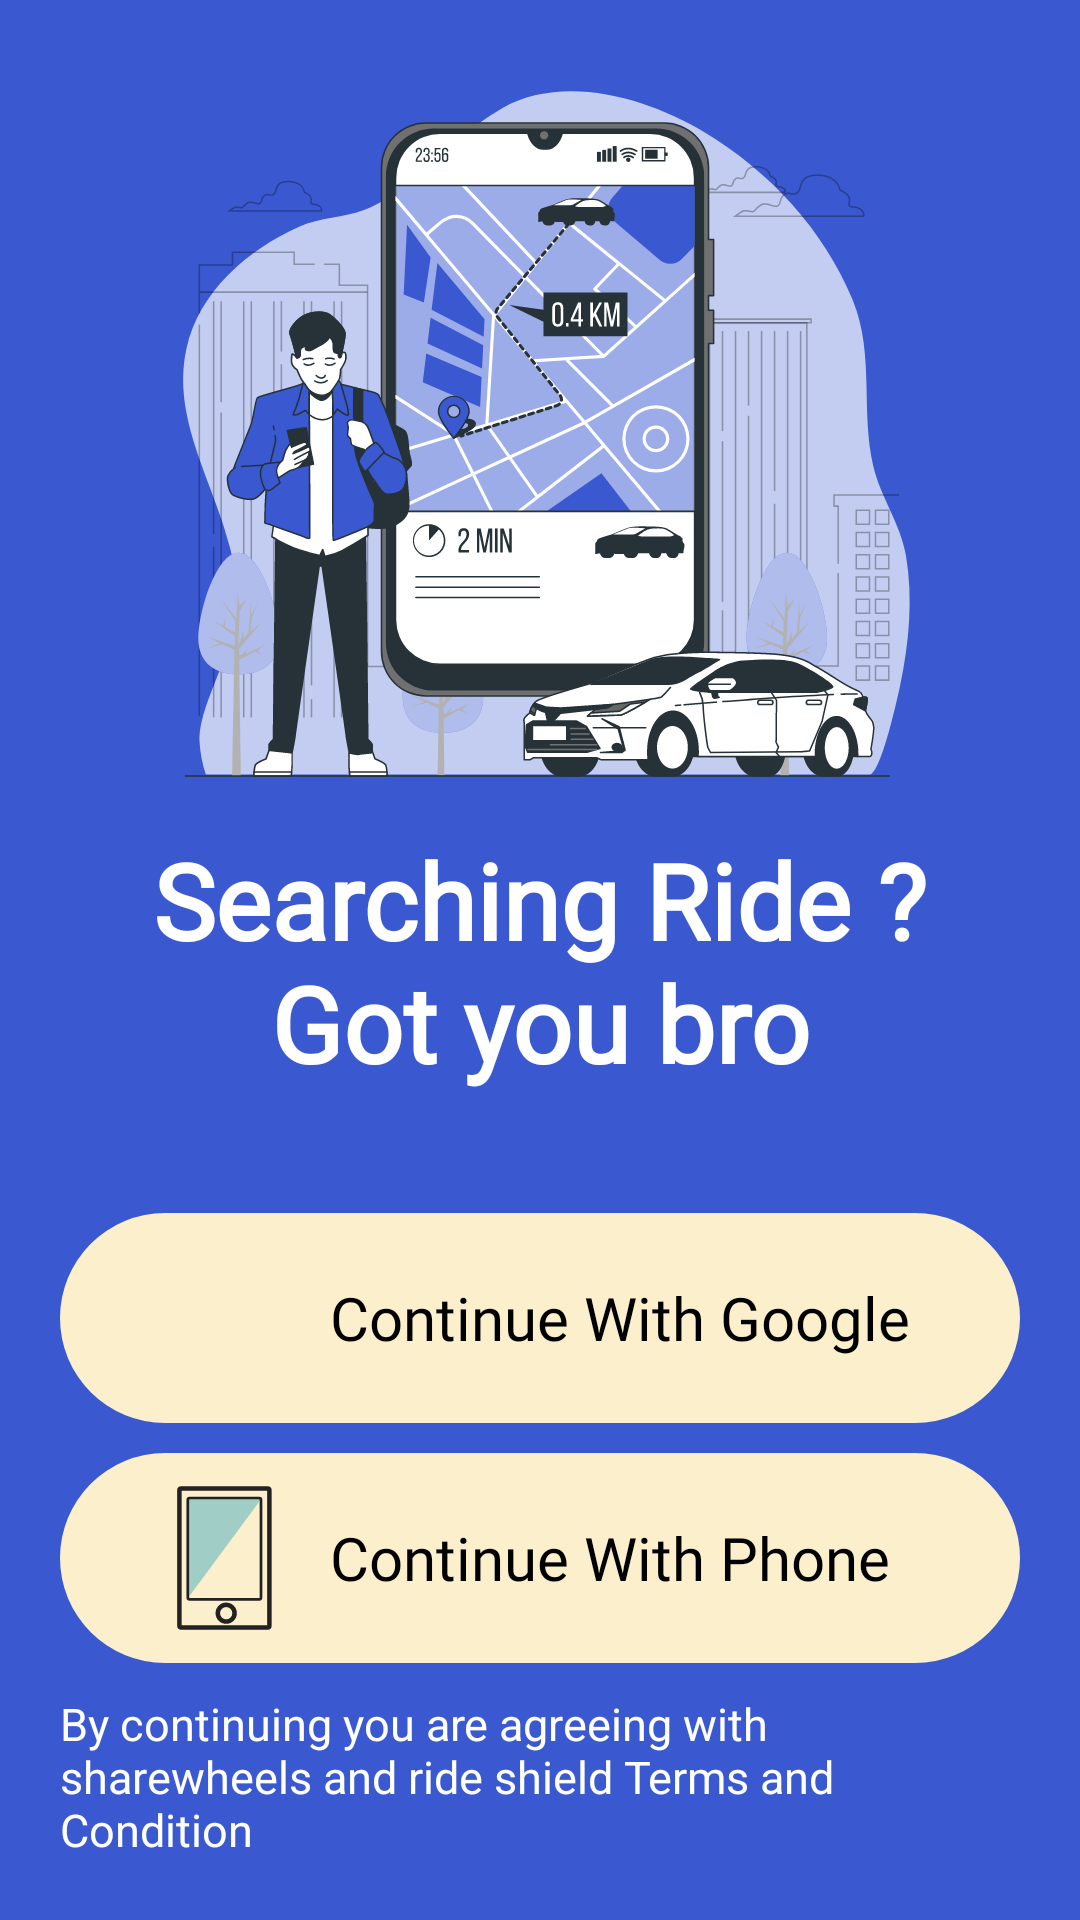

Android layout source for this screen:
<!-- AndroidManifest.xml: application theme Theme.ShareWheelsNewUi -->
<!-- res/layout/activity_main.xml -->
<?xml version="1.0" encoding="utf-8"?>
<androidx.constraintlayout.widget.ConstraintLayout
    xmlns:android="http://schemas.android.com/apk/res/android"
    xmlns:app="http://schemas.android.com/apk/res-auto"
    xmlns:tools="http://schemas.android.com/tools"
    android:id="@+id/main"
    android:layout_width="match_parent"
    android:layout_height="match_parent"
    tools:context=".MainActivity"
    android:background="@color/uiColor">
    
    <FrameLayout
        android:layout_width="match_parent"
        android:layout_height="match_parent"
        android:padding="20dp">

        <androidx.constraintlayout.widget.ConstraintLayout
            android:layout_width="match_parent"
            android:layout_height="match_parent">

            <ImageView
                android:id="@+id/bannerImage"
                android:layout_width="match_parent"
                android:layout_height="0dp"
                android:src="@drawable/order_ride_bro"
                app:layout_constraintTop_toTopOf="parent"
                app:layout_constraintBottom_toTopOf="@id/bannerText"
                app:layout_constraintStart_toStartOf="parent"
                app:layout_constraintEnd_toEndOf="parent"/>

            <TextView
                android:id="@+id/bannerText"
                android:layout_width="wrap_content"
                android:layout_height="wrap_content"
                android:text="@string/searching_ride_got_you_bro"
                android:textSize="35sp"
                android:textColor="@color/white"
                android:textStyle="bold"
                android:gravity="center"
                android:fontFamily="@font/actor"
                app:layout_constraintStart_toStartOf="parent"
                app:layout_constraintEnd_toEndOf="parent"
                app:layout_constraintBottom_toTopOf="@id/googleButton"
                android:layout_marginBottom="40dp"/>

            <FrameLayout
                android:id="@+id/googleButton"
                android:layout_width="match_parent"
                android:layout_height="wrap_content"
                android:background="@drawable/buttondesigns"
                android:paddingStart="30dp"
                android:paddingEnd="30dp"
                android:paddingTop="10dp"
                android:paddingBottom="10dp"
                android:layout_marginBottom="10dp"
                app:layout_constraintBottom_toTopOf="@id/phoneButton"
                app:layout_constraintStart_toStartOf="parent"
                app:layout_constraintEnd_toEndOf="parent">

                <LinearLayout
                    android:layout_width="match_parent"
                    android:layout_height="match_parent">

                    <ImageView
                        android:layout_width="50dp"
                        android:layout_height="50dp"
                        android:layout_gravity="center"
                        android:src="@drawable/google__1_"/>

                    <TextView
                        android:layout_width="wrap_content"
                        android:layout_height="wrap_content"
                        android:textColor="@color/black"
                        android:textSize="20sp"
                        android:fontFamily="@font/actor"
                        android:layout_marginStart="10dp"
                        android:layout_gravity="center"
                        android:text="@string/continue_with_google"/>

                </LinearLayout>

            </FrameLayout>

            <FrameLayout
                android:id="@+id/phoneButton"
                android:layout_width="match_parent"
                android:layout_height="wrap_content"
                android:background="@drawable/buttondesigns"
                android:paddingStart="30dp"
                android:paddingEnd="30dp"
                android:paddingTop="10dp"
                android:paddingBottom="10dp"
                app:layout_constraintBottom_toTopOf="@id/termText"
                android:layout_marginBottom="10dp"
                app:layout_constraintStart_toStartOf="parent"
                app:layout_constraintEnd_toEndOf="parent">

                <LinearLayout
                    android:layout_width="match_parent"
                    android:layout_height="match_parent">

                    <ImageView
                        android:layout_width="50dp"
                        android:layout_height="50dp"
                        android:layout_gravity="center"
                        android:src="@drawable/mobile"/>

                    <TextView
                        android:layout_width="wrap_content"
                        android:layout_height="wrap_content"
                        android:textColor="@color/black"
                        android:textSize="20sp"
                        android:fontFamily="@font/actor"
                        android:layout_marginStart="10dp"
                        android:layout_gravity="center"
                        android:text="@string/continue_with_phone"/>

                </LinearLayout>

            </FrameLayout>

            <TextView
                android:id="@+id/termText"
                android:layout_width="wrap_content"
                android:layout_height="wrap_content"
                android:text="@string/by_continuing_you_are_agreeing_with_sharewheels_and_ride_shield_terms_and_condition"
                android:textColor="@color/white"
                android:textSize="15sp"
                app:layout_constraintBottom_toBottomOf="parent"
                app:layout_constraintStart_toStartOf="parent"
                app:layout_constraintEnd_toEndOf="parent"/>

        </androidx.constraintlayout.widget.ConstraintLayout>

    </FrameLayout>
</androidx.constraintlayout.widget.ConstraintLayout>
<!-- resources referenced by this layout -->
<resources>
  <color name="black">#FF000000</color>
  <color name="uiColor">#3A59D1</color>
  <color name="white">#FFFFFFFF</color>
  <!-- drawable buttondesigns (drawable) -->
  <shape android:shape="rectangle"
      xmlns:android="http://schemas.android.com/apk/res/android">
  
      <corners
          android:radius="40dp"/>
      <solid
          android:color="@color/cardColor"/>
  
  </shape>
  <!-- drawable mobile (drawable) -->
  <vector xmlns:android="http://schemas.android.com/apk/res/android"
      android:width="2500dp"
      android:height="2500dp"
      android:viewportWidth="25"
      android:viewportHeight="25">
    <path
        android:pathData="M12.7,21.7m-1.4,0a1.4,1.4 0,1 1,2.8 0a1.4,1.4 0,1 1,-2.8 0"
        android:strokeWidth=".75"
        android:fillColor="#00000000"
        android:strokeColor="#222"/>
    <path
        android:pathData="M6.4,19.1L18.6,2.6H6.4"
        android:fillColor="#A0CEC7"/>
    <path
        android:pathData="M18.5,19.1c0,0.2 -0.1,0.3 -0.3,0.3H6.6c-0.2,0 -0.3,-0.1 -0.3,-0.3V2.8c0,-0.2 0.1,-0.3 0.3,-0.3h11.6c0.2,0 0.3,0.1 0.3,0.3v16.3z"
        android:strokeWidth=".45"
        android:fillColor="#00000000"
        android:strokeColor="#222"/>
    <path
        android:pathData="M19.9,23.8c0,0.2 -0.1,0.3 -0.3,0.3H5.2c-0.2,0 -0.3,-0.1 -0.3,-0.3V1.2c0,-0.2 0.1,-0.3 0.3,-0.3h14.4c0.2,0 0.3,0.1 0.3,0.3v22.6z"
        android:strokeLineJoin="round"
        android:strokeWidth=".749"
        android:fillColor="#00000000"
        android:strokeColor="#222"/>
  </vector>
  <!-- drawable order_ride_bro: vector/xml drawable (drawable, 109919 chars, omitted) -->
  <string name="by_continuing_you_are_agreeing_with_sharewheels_and_ride_shield_terms_and_condition">By continuing you are agreeing with sharewheels and ride shield Terms and Condition</string>
  <string name="continue_with_google">Continue With Google</string>
  <string name="continue_with_phone">Continue With Phone</string>
  <string name="searching_ride_got_you_bro">Searching Ride ? Got you bro</string>
  <style name="Theme.ShareWheelsNewUi" parent="Base.Theme.ShareWheelsNewUi" />
  <color name="cardColor">#FCEFCB</color>
  <style name="Base.Theme.ShareWheelsNewUi" parent="Theme.Material3.DayNight.NoActionBar">
          
          
      </style>
</resources>
